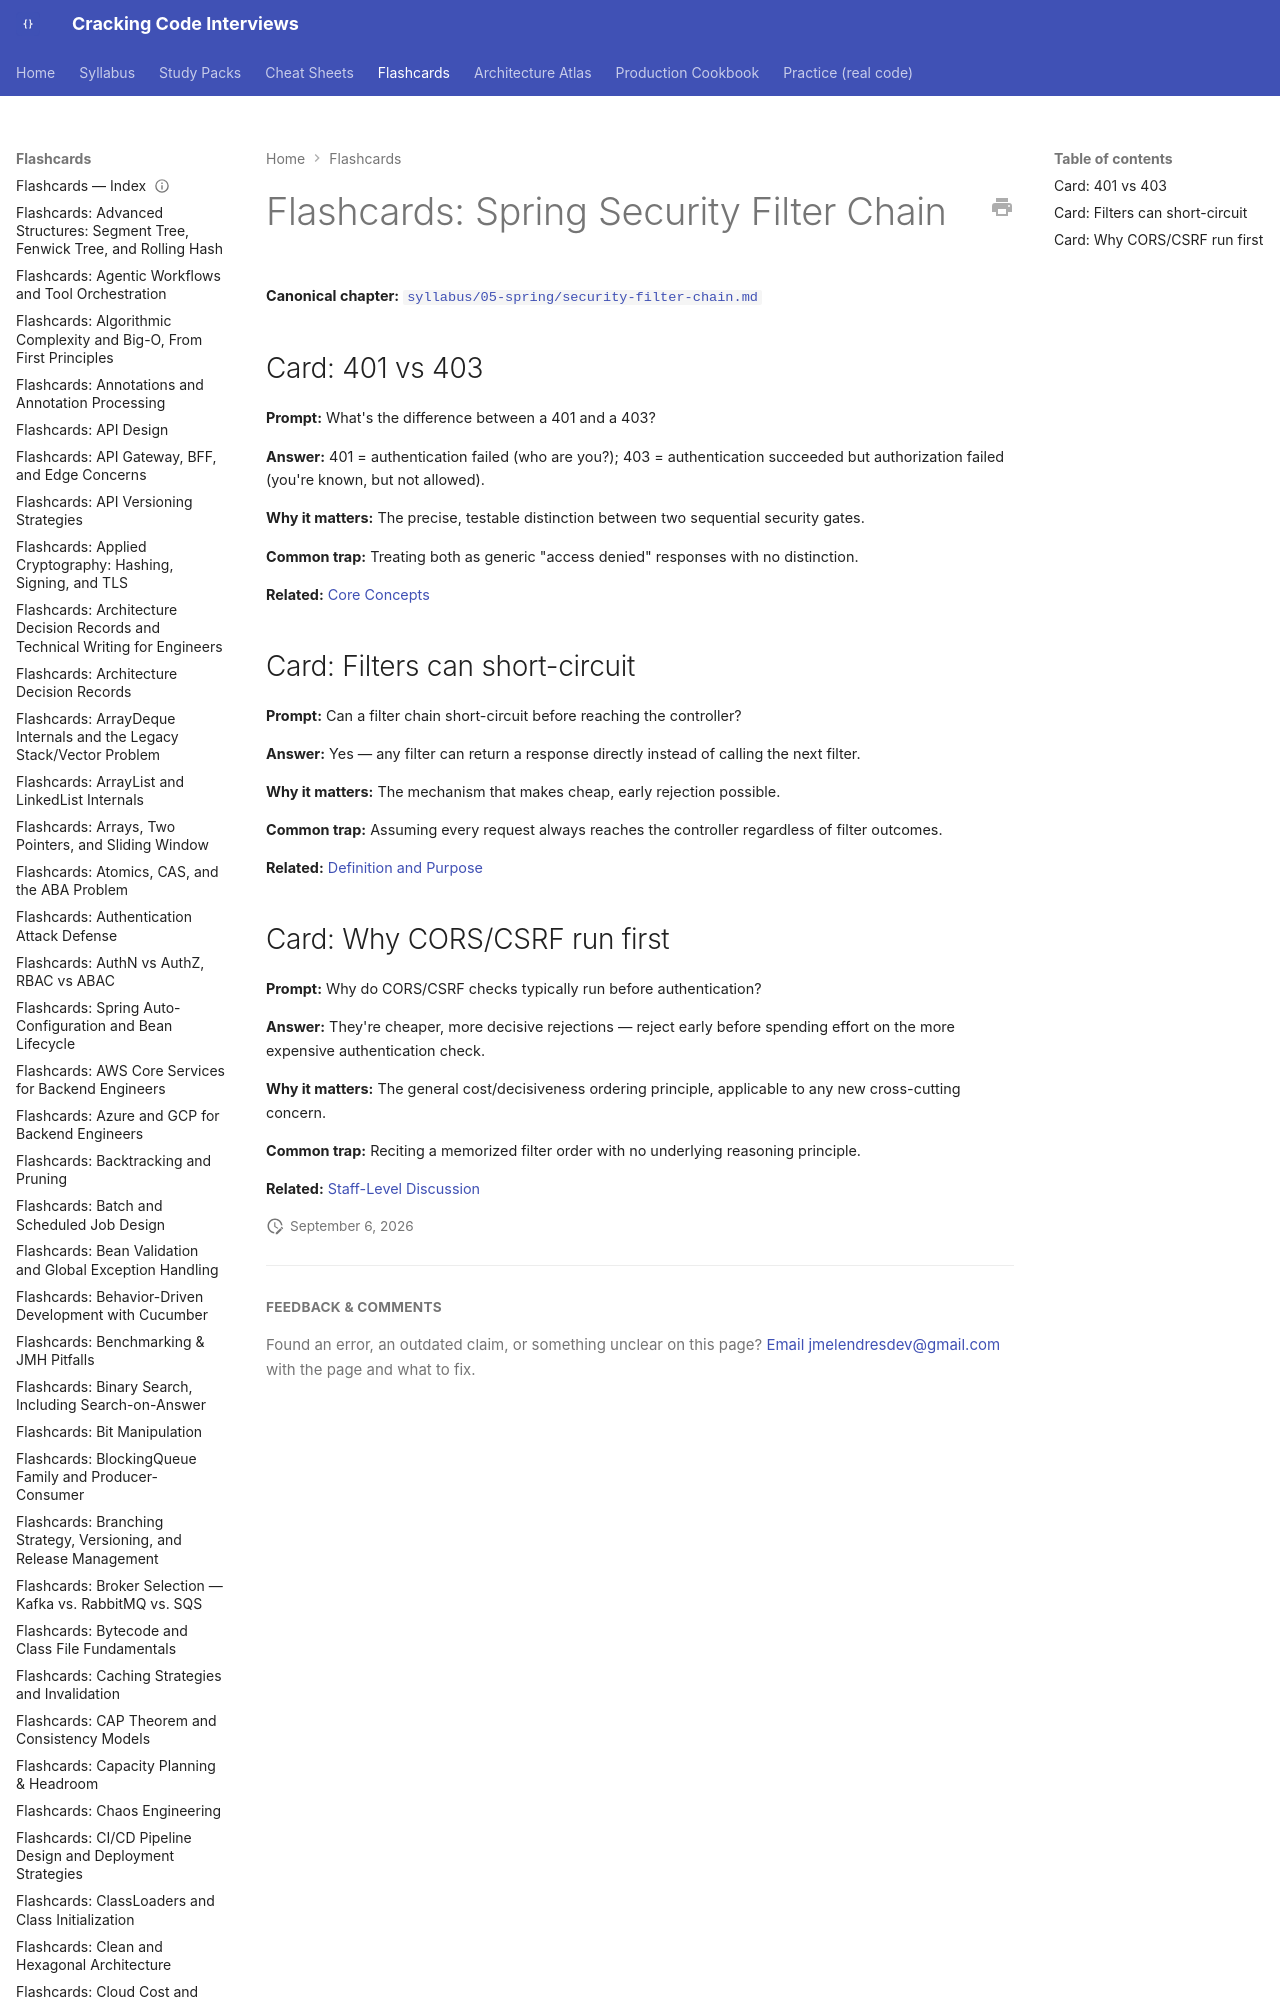

repository: JuanMelendres/cracking-code-interviews · page: flashcards/security-filter-chain/index.html · generator: mkdocs

---
title: "Flashcards: Spring Security Filter Chain"
slug: security-filter-chain
document_type: flashcard-deck
domain: spring
topic_id: T-511
canonical: ../syllabus/05-spring/security-filter-chain.md
last_updated: 2026-08-06
---
